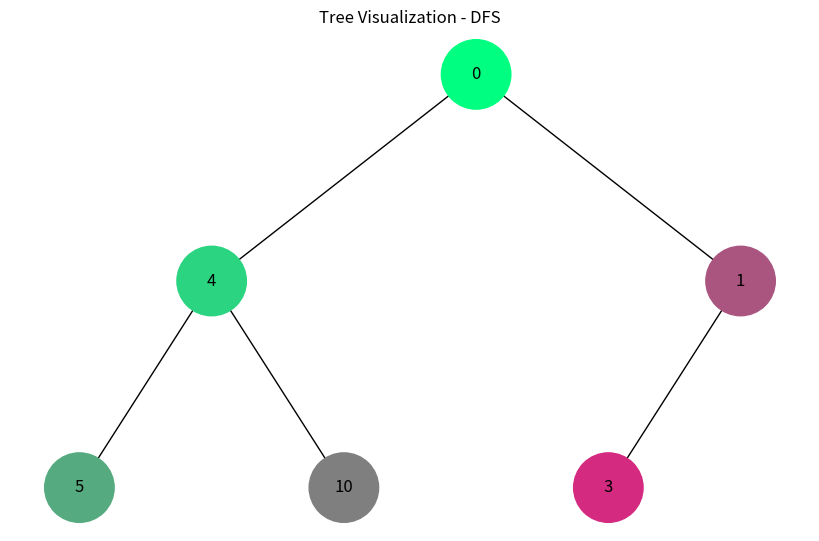
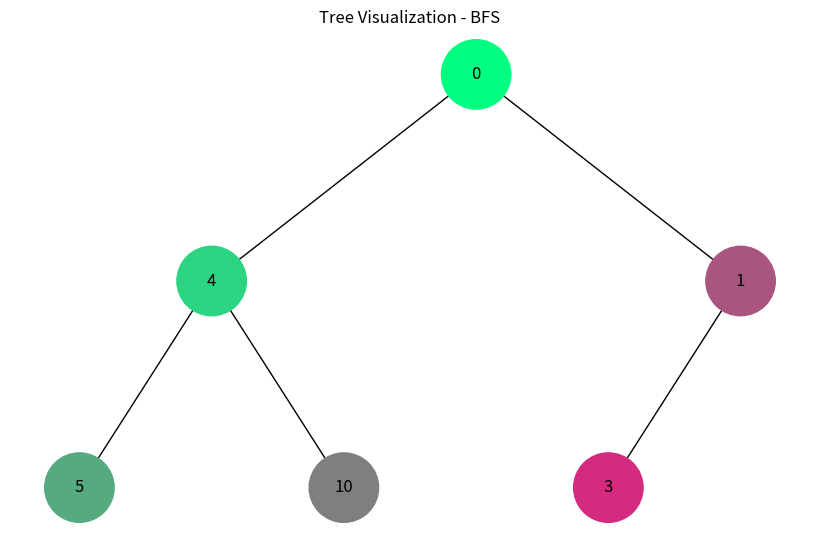

These figures' Python source, in order:
import uuid
import networkx as nx
import matplotlib.pyplot as plt
from collections import deque

class Node:
    def __init__(self, key, color="skyblue"):
        self.left = None
        self.right = None
        self.val = key
        self.color = color  # Додатковий аргумент для зберігання кольору вузла
        self.id = str(uuid.uuid4())  # Унікальний ідентифікатор для кожного вузла

def add_edges(graph, node, pos, x=0, y=0, layer=1):
    if node is not None:
        graph.add_node(node.id, color=node.color, label=node.val)  # Використання id та збереження значення вузла
        if node.left:
            graph.add_edge(node.id, node.left.id)
            l = x - 1 / 2 ** layer
            pos[node.left.id] = (l, y - 1)
            l = add_edges(graph, node.left, pos, x=l, y=y - 1, layer=layer + 1)
        if node.right:
            graph.add_edge(node.id, node.right.id)
            r = x + 1 / 2 ** layer
            pos[node.right.id] = (r, y - 1)
            r = add_edges(graph, node.right, pos, x=r, y=y - 1, layer=layer + 1)
    return graph

def generate_color(step, total_steps):
    # Генерує колір у 16-ричному форматі, змінюючи яскравість
    ratio = step / total_steps
    red = int(255 * ratio)
    green = int(255 * (1 - ratio))
    blue = 128
    return f'#{red:02X}{green:02X}{blue:02X}'

def visualize_traversal(tree_root, traversal_type):
    tree = nx.DiGraph()
    pos = {tree_root.id: (0, 0)}
    tree = add_edges(tree, tree_root, pos)
    
    # Ініціалізація кольорів для обходу
    step = 0
    total_steps = len(tree.nodes())
    colors = {node: generate_color(step, total_steps) for step, node in enumerate(tree.nodes())}
    
    # Виконання обходу
    visited_order = []
    if traversal_type == "DFS":
        stack = [tree_root]
        visited = set()
        while stack:
            node = stack.pop()
            if node not in visited:
                visited.add(node)
                visited_order.append(node)
                tree.nodes[node.id]['color'] = colors[node.id]
                if node.right:
                    stack.append(node.right)
                if node.left:
                    stack.append(node.left)
    elif traversal_type == "BFS":
        queue = deque([tree_root])
        visited = set()
        while queue:
            node = queue.popleft()
            if node not in visited:
                visited.add(node)
                visited_order.append(node)
                tree.nodes[node.id]['color'] = colors[node.id]
                if node.left:
                    queue.append(node.left)
                if node.right:
                    queue.append(node.right)

    # Вивід порядку відвідування
    print(f'{traversal_type} Order of Visit:')
    for node in visited_order:
        print(f'Node {node.val} (ID: {node.id})')

    # Візуалізація графу
    node_colors = [tree.nodes[node]['color'] for node in tree.nodes()]
    labels = {node: tree.nodes[node]['label'] for node in tree.nodes()}
    
    plt.figure(figsize=(8, 5))
    nx.draw(tree, pos=pos, labels=labels, arrows=False, node_size=2500, node_color=node_colors)
    plt.title(f'Tree Visualization - {traversal_type}')
    plt.show()

# Створення дерева
root = Node(0)
root.left = Node(4)
root.left.left = Node(5)
root.left.right = Node(10)
root.right = Node(1)
root.right.left = Node(3)

# Відображення обходів дерева
visualize_traversal(root, "DFS")  # Для обходу у глибину
visualize_traversal(root, "BFS")  # Для обходу в ширину
